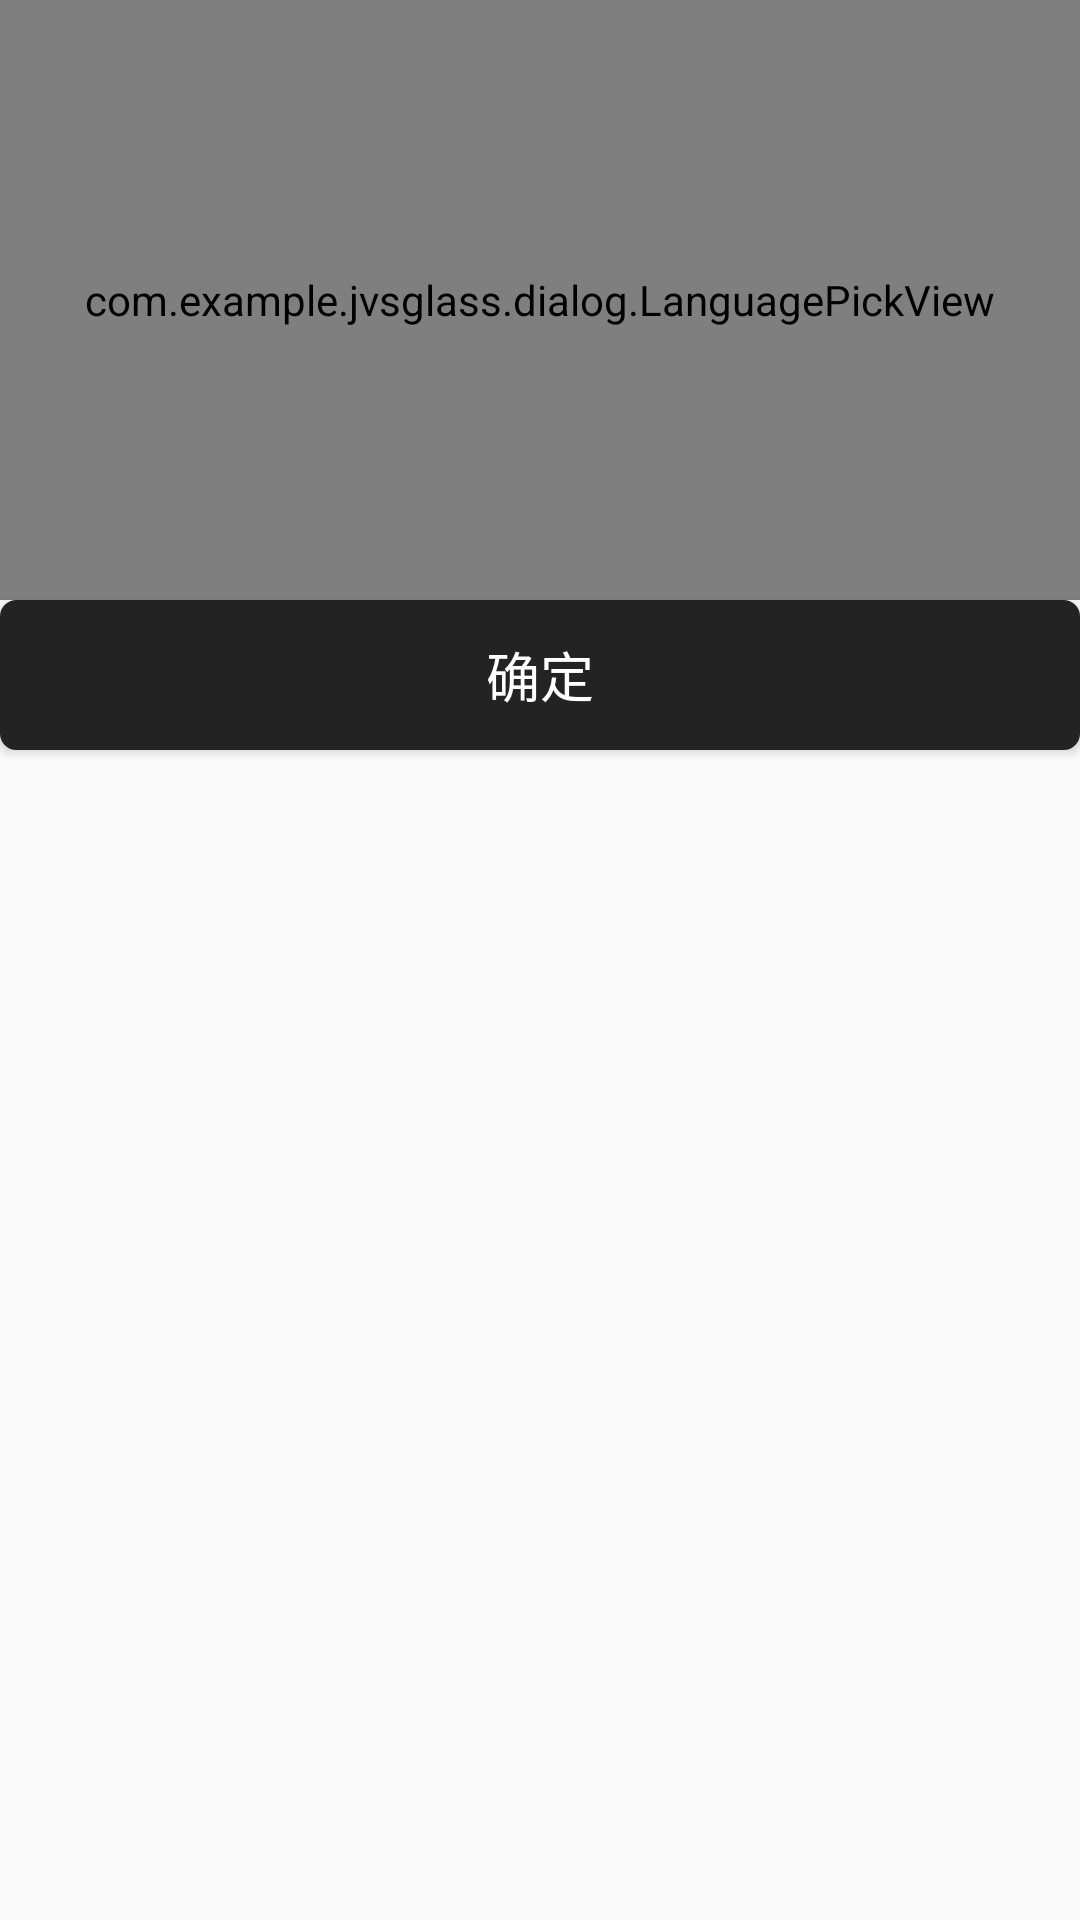

Here is an Android app screen rendered from its layout file. Give the layout XML and the strings, colors and styles it references.
<!-- AndroidManifest.xml: application theme Theme.JVSGlass -->
<!-- res/layout/dialog_language_picker.xml -->
<?xml version="1.0" encoding="utf-8"?>
<LinearLayout xmlns:android="http://schemas.android.com/apk/res/android"
    android:layout_width="match_parent"
    android:layout_height="match_parent"
    android:orientation="vertical">

    <com.example.jvsglass.dialog.LanguagePickView
        android:id="@+id/languagePickView"
        android:layout_width="match_parent"
        android:layout_height="200dp"/>

    <Button
        android:id="@+id/btn_confirm"
        android:layout_width="match_parent"
        android:layout_height="50dp"
        android:text="确定"
        android:textSize="18sp"
        android:textColor="@color/white"
        android:background="@drawable/rounded_button"/>

</LinearLayout>
<!-- resources referenced by this layout -->
<resources>
  <color name="white">#FFFFFFFF</color>
  <!-- drawable rounded_button (drawable) -->
  <shape xmlns:android="http://schemas.android.com/apk/res/android"
      android:shape="rectangle">
  
      
      <corners android:radius="5dp" />
  
      
      <solid android:color="@color/button_background" />
  
      
      <stroke
          android:width="1dp"
          android:color="@color/button_background" />
  </shape>
  <style name="Theme.JVSGlass" parent="Theme.AppCompat.Light.NoActionBar" />
  <color name="button_background">#232323</color>
</resources>
